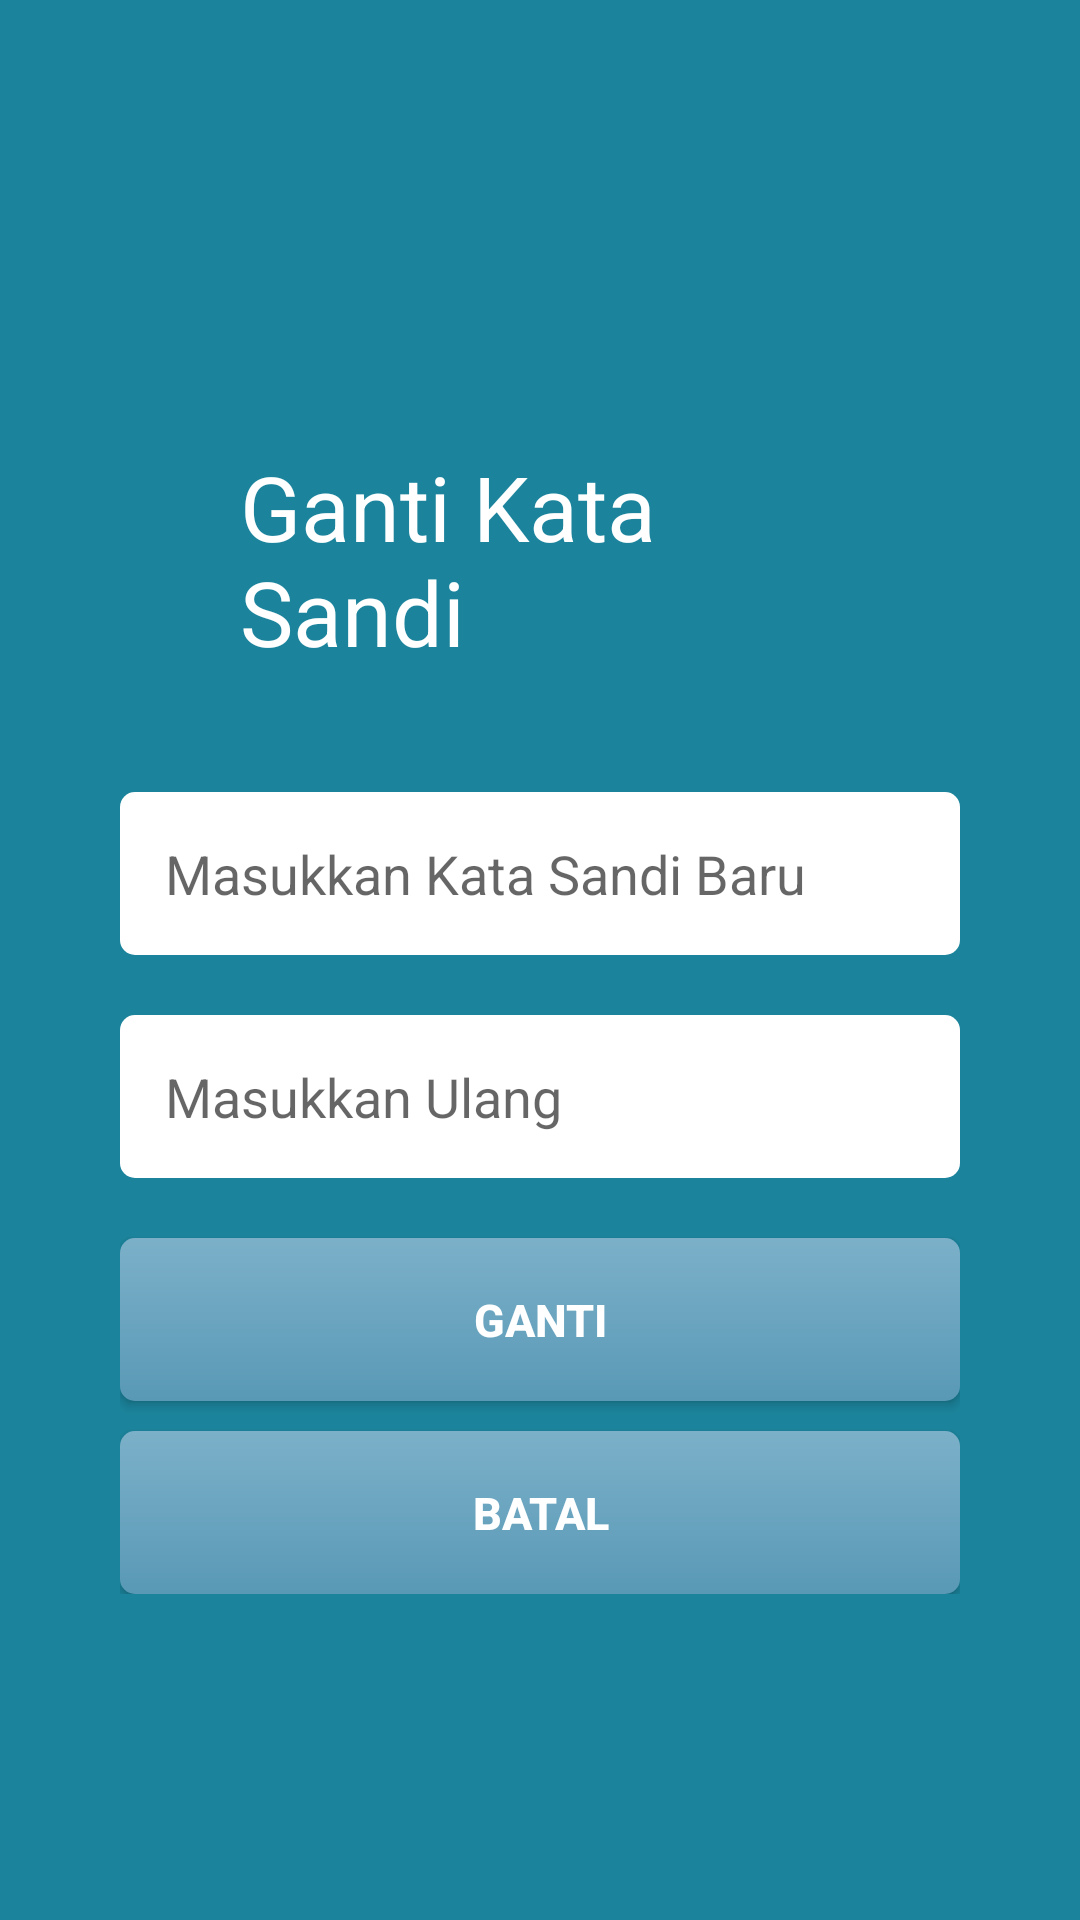

Here is an Android app screen rendered from its layout file. Give the layout XML and the strings, colors and styles it references.
<!-- AndroidManifest.xml: activity theme AppTheme.NoActionBar -->
<!-- res/layout/activity_ganti_password.xml -->
<?xml version="1.0" encoding="utf-8"?>
<ScrollView xmlns:android="http://schemas.android.com/apk/res/android"
    xmlns:tools="http://schemas.android.com/tools"
    android:layout_width="match_parent"
    android:layout_height="match_parent"
    tools:context=".GantiPasswordActivity"
    android:background="@color/biru">

    <LinearLayout
        android:layout_width="match_parent"
        android:layout_height="wrap_content"
        android:layout_gravity="center"
        android:gravity="center"
        android:orientation="vertical"
        android:padding="40dp">

        <TextView
            android:layout_width="wrap_content"
            android:layout_height="wrap_content"
            android:text="Ganti Kata Sandi"
            android:textSize="30sp"
            android:textColor="@color/putih"
            android:layout_margin="40dp"/>

        <ProgressBar
            android:id="@+id/bilah_kemajuan"
            android:layout_width="wrap_content"
            android:layout_height="wrap_content"
            android:layout_marginBottom="40dp"
            android:visibility="gone"/>

        <LinearLayout
            android:layout_width="match_parent"
            android:layout_height="wrap_content"
            android:background="@drawable/boks_masukan"
            android:padding="15dp"
            android:layout_marginBottom="20dp">

            <EditText
                android:id="@+id/masuk_kata_sandi"
                android:layout_width="match_parent"
                android:layout_height="wrap_content"
                android:hint="Masukkan Kata Sandi Baru"
                android:inputType="textPassword"
                android:maxLines="1"
                android:drawableStart="@drawable/ikon_gembok"
                android:drawablePadding="10dp"
                android:background="@color/transparan"/>

        </LinearLayout>

        <LinearLayout
            android:layout_width="match_parent"
            android:layout_height="wrap_content"
            android:background="@drawable/boks_masukan"
            android:padding="15dp"
            android:layout_marginBottom="20dp">

            <EditText
                android:id="@+id/masuk_kata_sandi_ulang"
                android:layout_width="match_parent"
                android:layout_height="wrap_content"
                android:hint="Masukkan Ulang"
                android:inputType="textPassword"
                android:maxLines="1"
                android:drawableStart="@drawable/ikon_gembok"
                android:drawablePadding="10dp"
                android:background="@color/transparan"/>

        </LinearLayout>

        <Button
            android:id="@+id/ganti"
            android:layout_width="match_parent"
            android:layout_height="wrap_content"
            android:padding="17dp"
            android:text="Ganti"
            android:textColor="@color/putih"
            android:textStyle="bold"
            android:textSize="15sp"
            android:background="@drawable/tombol_utama"/>

        <Button
            android:id="@+id/kembali"
            android:layout_width="match_parent"
            android:layout_height="wrap_content"
            android:layout_marginTop="10dp"
            android:padding="17dp"
            android:text="Batal"
            android:textColor="@color/putih"
            android:textStyle="bold"
            android:textSize="15sp"
            android:background="@drawable/tombol_utama"/>

    </LinearLayout>

</ScrollView>
<!-- resources referenced by this layout -->
<resources>
  <color name="biru">#1b849c</color>
  <color name="putih">#ffffff</color>
  <color name="transparan">#00000000</color>
  <!-- drawable boks_masukan (drawable) -->
  <?xml version="1.0" encoding="utf-8"?>
  <shape xmlns:android="http://schemas.android.com/apk/res/android"
      android:shape="rectangle"
      android:padding="10dp">
  
      <solid android:color="@color/putih" />
      <corners android:radius="5dp"/>
  </shape>
  <!-- drawable tombol_utama (drawable) -->
  <?xml version="1.0" encoding="utf-8"?>
  <shape xmlns:android="http://schemas.android.com/apk/res/android"
      android:shape="rectangle"
      android:padding="10dp">
  
      <gradient
          android:startColor="#7CB0C9"
          android:endColor="#5999B6"
          android:angle="270"/>
      <corners android:radius="5dp"/>
  </shape>
  <style name="AppTheme.NoActionBar" parent="AppTheme">
          <item name="windowActionBar">false</item>
          <item name="windowNoTitle">true</item>
      </style>
  <style name="AppTheme" parent="Theme.AppCompat.Light">
          <item name="colorPrimary">@color/colorPrimary</item>
          <item name="colorPrimaryDark">@color/colorAccent</item>
          <item name="colorAccent">@color/colorAccent</item>
      </style>
  <color name="colorPrimary">#ffffff</color>
  <color name="colorAccent">#000000</color>
</resources>
